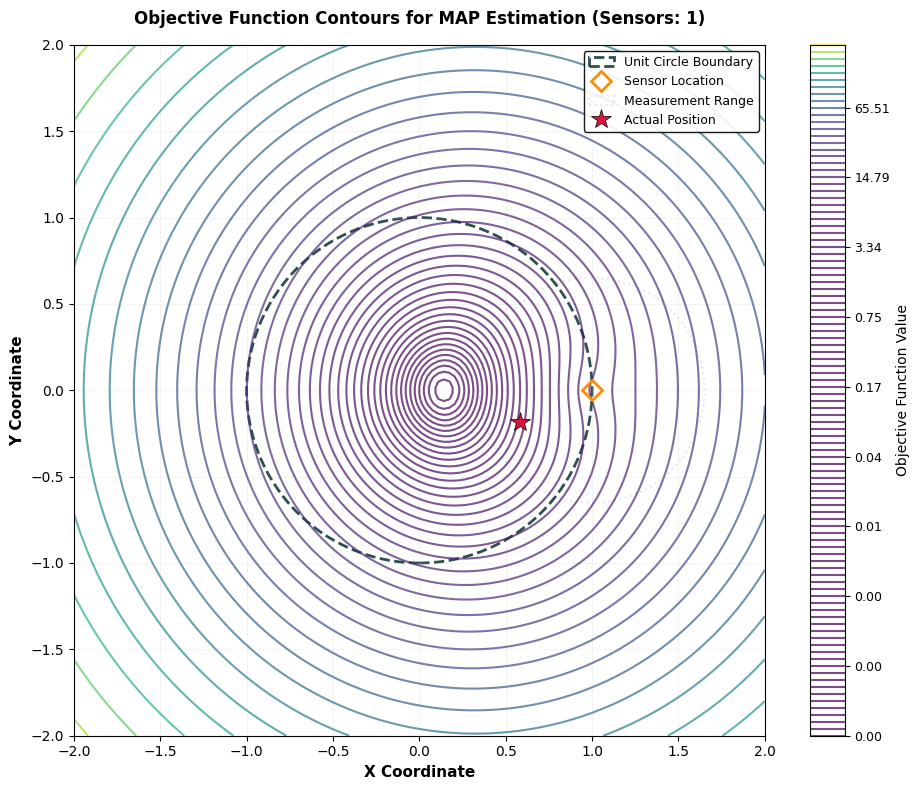
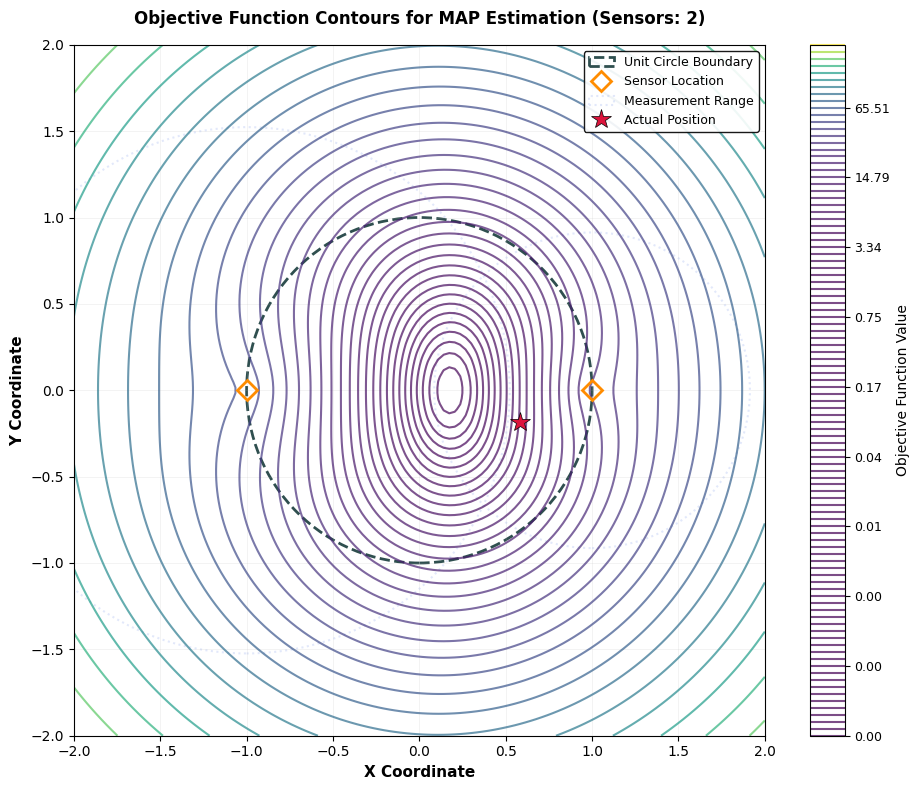
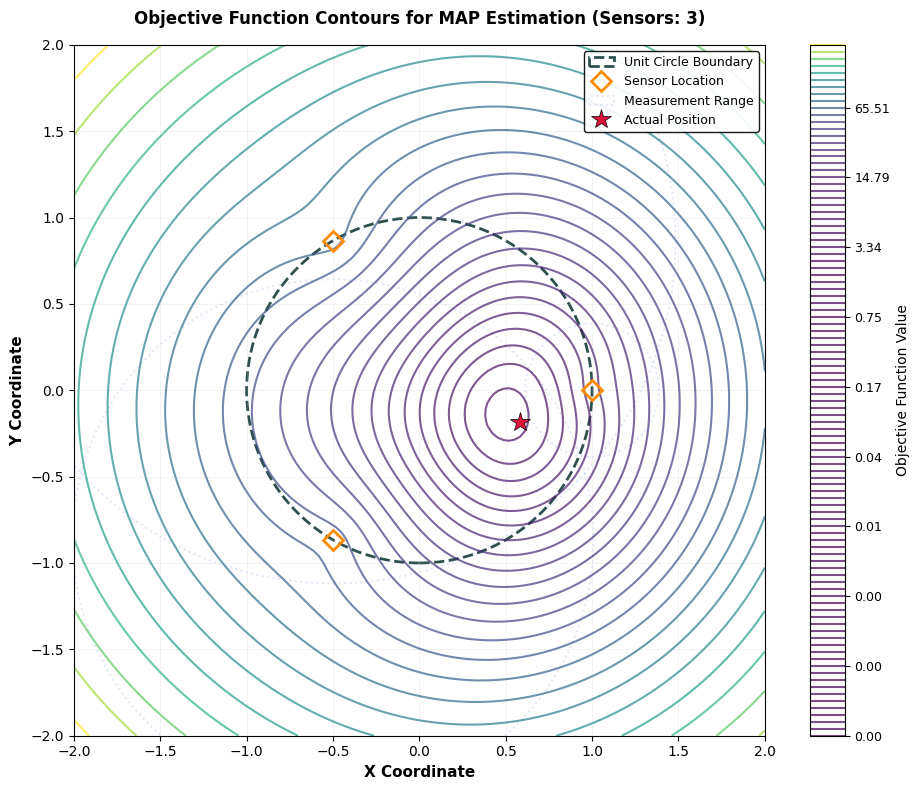
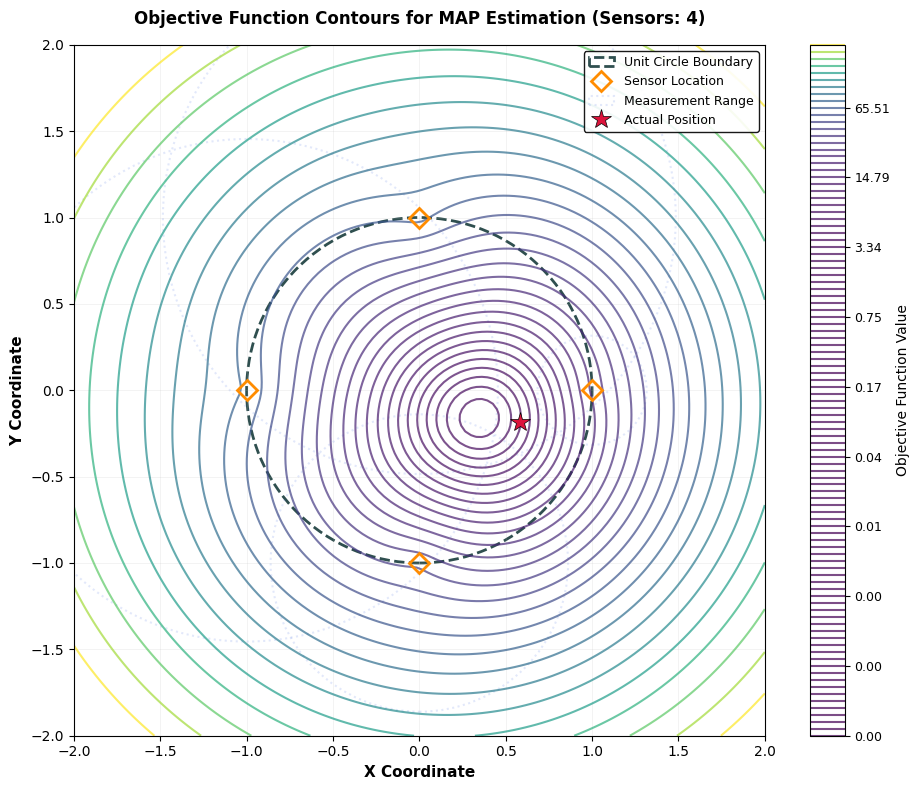

These figures' Python source, in order:
import numpy as np
import matplotlib.pyplot as plt
from matplotlib.colors import LogNorm

# Initialize random seed for consistent results
np.random.seed(42)

# Define noise parameters
NOISE_STD_X = 0.25
NOISE_STD_Y = 0.25
MEASUREMENT_NOISE = 0.3

# Contour visualization levels
VISUALIZATION_LEVELS = np.geomspace(0.0001, 250, 100)

def sample_position_in_circle():
    """Generate random coordinates within unit circle"""
    radius = np.sqrt(np.random.uniform(0, 1))
    angle = np.random.uniform(0, 2) * np.pi
    x_coord = radius * np.cos(angle)
    y_coord = radius * np.sin(angle)
    return np.array([x_coord, y_coord])

def compute_distance_measurements(num_landmarks, actual_position):
    """Calculate distance measurements from all landmarks"""
    measurements = []
    for landmark_idx in range(num_landmarks):
        landmark_coords = calculate_landmark_position(landmark_idx, num_landmarks)
        distance = measure_distance(landmark_coords, actual_position)
        measurements.append(distance)
    return measurements

def calculate_landmark_position(index, total_landmarks):
    """Determine landmark position on unit circle"""
    angular_position = 2 * np.pi / total_landmarks * index
    x_position = np.cos(angular_position)
    y_position = np.sin(angular_position)
    return np.array([x_position, y_position])

def measure_distance(landmark_coords, true_coords):
    """Generate noisy distance measurement"""
    actual_distance = np.linalg.norm(true_coords - landmark_coords)
    
    # Add Gaussian noise with rejection sampling for non-negative values
    max_attempts = 100
    for attempt in range(max_attempts):
        gaussian_noise = np.random.normal(0, MEASUREMENT_NOISE)
        noisy_distance = actual_distance + gaussian_noise
        if noisy_distance >= 0:
            return noisy_distance
    
    # Return noiseless measurement if all attempts fail
    return actual_distance

def visualize_objective_function(distance_data, true_location):
    """Create contour plot of MAP objective function"""
    # Create grid for evaluation
    x_grid = np.linspace(-2, 2, 128)
    y_grid = np.linspace(-2, 2, 128)
    grid_coords = np.meshgrid(x_grid, y_grid)
    
    # Evaluate objective function
    objective_values = evaluate_map_objective(grid_coords, distance_data)

    # Set up plot style
    plt.style.use('default')
    fig, axes = plt.subplots(figsize=(10, 8))

    # Draw unit circle boundary
    boundary_circle = plt.Circle(
        (0, 0), 1, 
        color='#2F4F4F', 
        fill=False, 
        linewidth=2,
        linestyle='--',
        label='Unit Circle Boundary'
    )
    axes.add_artist(boundary_circle)

    # Create contour plot
    contour_plot = plt.contour(
        grid_coords[0], grid_coords[1], 
        objective_values, 
        cmap='viridis',
        levels=VISUALIZATION_LEVELS,
        alpha=0.7
    )

    # Plot landmarks and range circles
    num_sensors = len(distance_data)
    for sensor_idx, measured_range in enumerate(distance_data):
        sensor_coords = calculate_landmark_position(sensor_idx, num_sensors)
        x_sensor, y_sensor = sensor_coords
        
        # Plot landmark marker
        if sensor_idx == 0:
            plt.plot(
                x_sensor, y_sensor, 
                'D', 
                color='#FF8C00', 
                markersize=10,
                markerfacecolor='none',
                markeredgewidth=2,
                label='Sensor Location'
            )
        else:
            plt.plot(
                x_sensor, y_sensor, 
                'D', 
                color='#FF8C00', 
                markersize=10,
                markerfacecolor='none',
                markeredgewidth=2
            )
        
        # Draw measurement circle
        measurement_circle = plt.Circle(
            (x_sensor, y_sensor), 
            measured_range, 
            color='#4169E1', 
            alpha=0.15, 
            fill=False,
            linestyle=':',
            linewidth=1.5,
            label='Measurement Range' if sensor_idx == 0 else ""
        )
        axes.add_artist(measurement_circle)

    # Mark true position
    plt.plot(
        true_location[0], true_location[1], 
        '*', 
        color='#DC143C', 
        markersize=15,
        markeredgecolor='black',
        markeredgewidth=0.5,
        label='Actual Position'
    )

    # Configure plot
    axes.set_xlabel("X Coordinate", fontsize=11, fontweight='bold')
    axes.set_ylabel("Y Coordinate", fontsize=11, fontweight='bold')
    axes.set_title(
        f"Objective Function Contours for MAP Estimation (Sensors: {num_sensors})",
        fontsize=12,
        fontweight='bold',
        pad=15
    )
    axes.set_xlim((-2, 2))
    axes.set_ylim((-2, 2))
    axes.set_aspect('equal')
    axes.grid(True, alpha=0.2, linestyle='-', linewidth=0.5)

    # Add legend
    plt.legend(
        loc='upper right',
        framealpha=0.9,
        edgecolor='black',
        fontsize=9
    )

    # Add colorbar
    colorbar = plt.colorbar(contour_plot, label='Objective Function Value')
    colorbar.ax.tick_params(labelsize=9)

    plt.tight_layout()
    plt.show()

def evaluate_map_objective(position_grid, measurements):
    """Compute MAP objective function over grid"""
    # Reshape grid for computation
    grid_reshaped = np.expand_dims(
        np.transpose(position_grid, axes=(1, 2, 0)), 
        axis=len(np.shape(position_grid))-1
    )
    
    # Calculate prior term
    covariance_inverse = np.linalg.inv(
        np.array([[NOISE_STD_X**2, 0], [0, NOISE_STD_Y**2]])
    )
    prior_term = np.matmul(grid_reshaped, covariance_inverse)
    prior_term = np.matmul(prior_term, np.swapaxes(grid_reshaped, 2, 3))
    prior_term = np.squeeze(prior_term)
    
    # Calculate likelihood term
    likelihood_sum = 0
    total_sensors = len(measurements)
    
    for sensor_index, range_value in enumerate(measurements):
        sensor_position = calculate_landmark_position(sensor_index, total_sensors)
        
        # Compute distances from grid points to landmark
        distance_field = np.linalg.norm(
            grid_reshaped - sensor_position[None, None, None, :], 
            axis=3
        )
        
        # Accumulate squared residuals
        residual_term = (range_value - distance_field)**2 / MEASUREMENT_NOISE**2
        likelihood_sum += np.squeeze(residual_term)

    return prior_term + likelihood_sum

# ==================== MAIN EXECUTION ====================
# Generate random true position
actual_target_position = sample_position_in_circle()

# Test with different numbers of landmarks
sensor_configurations = [1, 2, 3, 4]

for num_sensors in sensor_configurations:
    # Generate measurements
    range_data = compute_distance_measurements(num_sensors, actual_target_position)
    
    # Visualize results
    visualize_objective_function(range_data, actual_target_position)